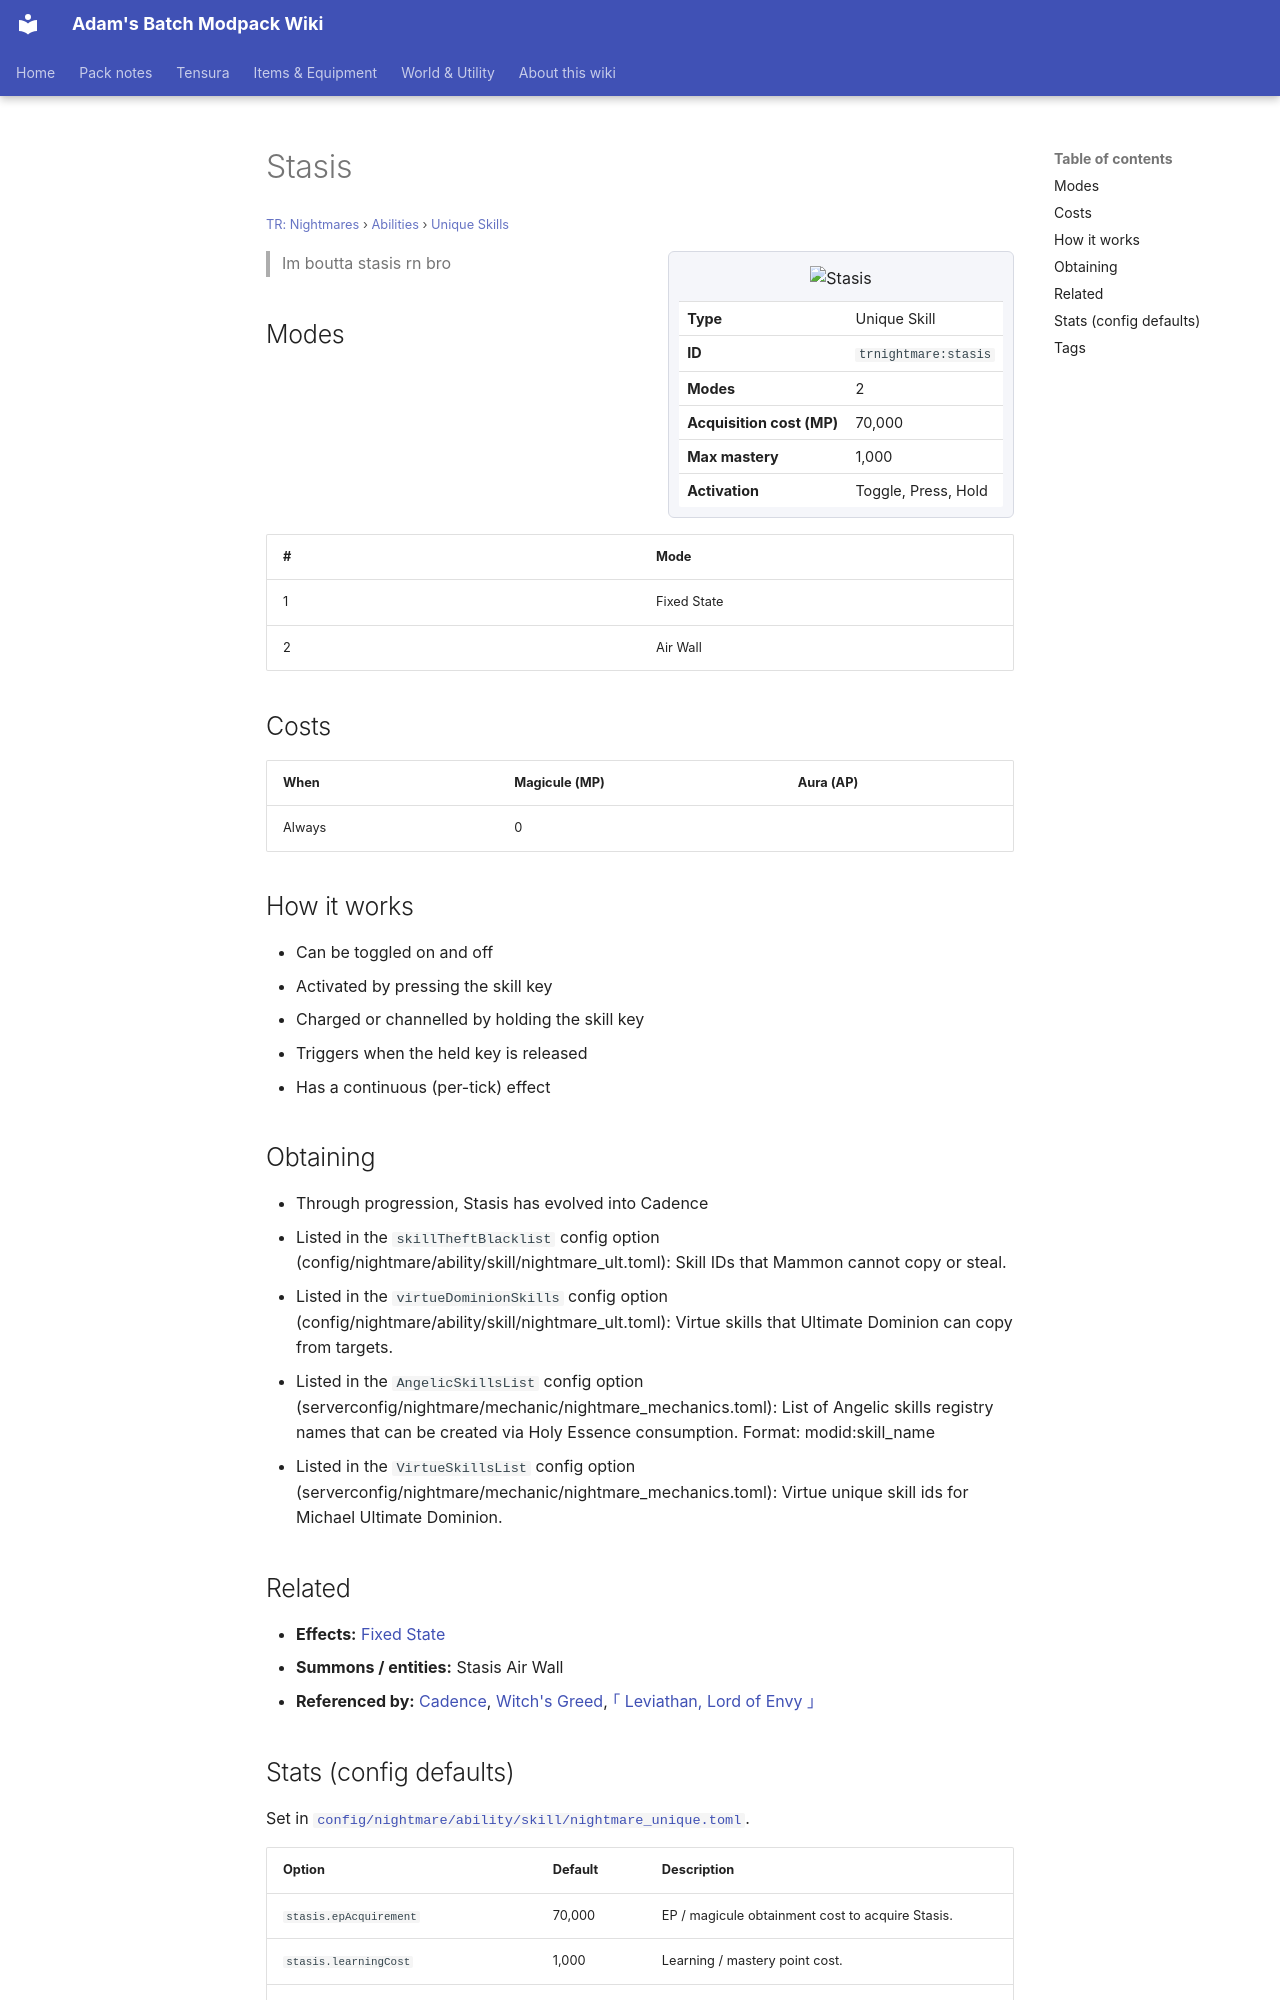

repository: Proteus-Nell/Adams-Batch-MC-Modpack-Wiki · page: tr-nightmares/abilities/unique-skills/stasis/index.html · generator: mkdocs

# Stasis

<small>[TR: Nightmares](../../index.md) &rsaquo; [Abilities](../index.md) &rsaquo; [Unique Skills](index.md)</small>

<div class="infobox" markdown>

![Stasis](../../../assets/icons/trnightmare/skill/stasis.png)

| | |
|---|---|
| **Type** | Unique Skill |
| **ID** | `trnightmare:stasis` |
| **Modes** | 2 |
| **Acquisition cost (MP)** | 70,000 |
| **Max mastery** | 1,000 |
| **Activation** | Toggle, Press, Hold |

</div>

> Im boutta stasis rn bro

## Modes

| # | Mode |
|---|---|
| 1 | Fixed State |
| 2 | Air Wall |

## Costs

| When | Magicule (MP) | Aura (AP) |
|---|---|---|
| Always | 0 |  |

## How it works

- Can be toggled on and off
- Activated by pressing the skill key
- Charged or channelled by holding the skill key
- Triggers when the held key is released
- Has a continuous (per-tick) effect

## Obtaining

- Through progression, Stasis has evolved into Cadence
- Listed in the `skillTheftBlacklist` config option (config/nightmare/ability/skill/nightmare_ult.toml): Skill IDs that Mammon cannot copy or steal.
- Listed in the `virtueDominionSkills` config option (config/nightmare/ability/skill/nightmare_ult.toml): Virtue skills that Ultimate Dominion can copy from targets.
- Listed in the `AngelicSkillsList` config option (serverconfig/nightmare/mechanic/nightmare_mechanics.toml): List of Angelic skills registry names that can be created via Holy Essence consumption. Format: modid:skill_name
- Listed in the `VirtueSkillsList` config option (serverconfig/nightmare/mechanic/nightmare_mechanics.toml): Virtue unique skill ids for Michael Ultimate Dominion.

## Related

- **Effects:** [Fixed State](../../effects/stasis-fixed-state.md)
- **Summons / entities:** Stasis Air Wall
- **Referenced by:** [Cadence](cadence.md), [Witch's Greed](witches-greed.md), [｢ Leviathan, Lord of Envy ｣](../ultimate-skills/leviathan.md)
